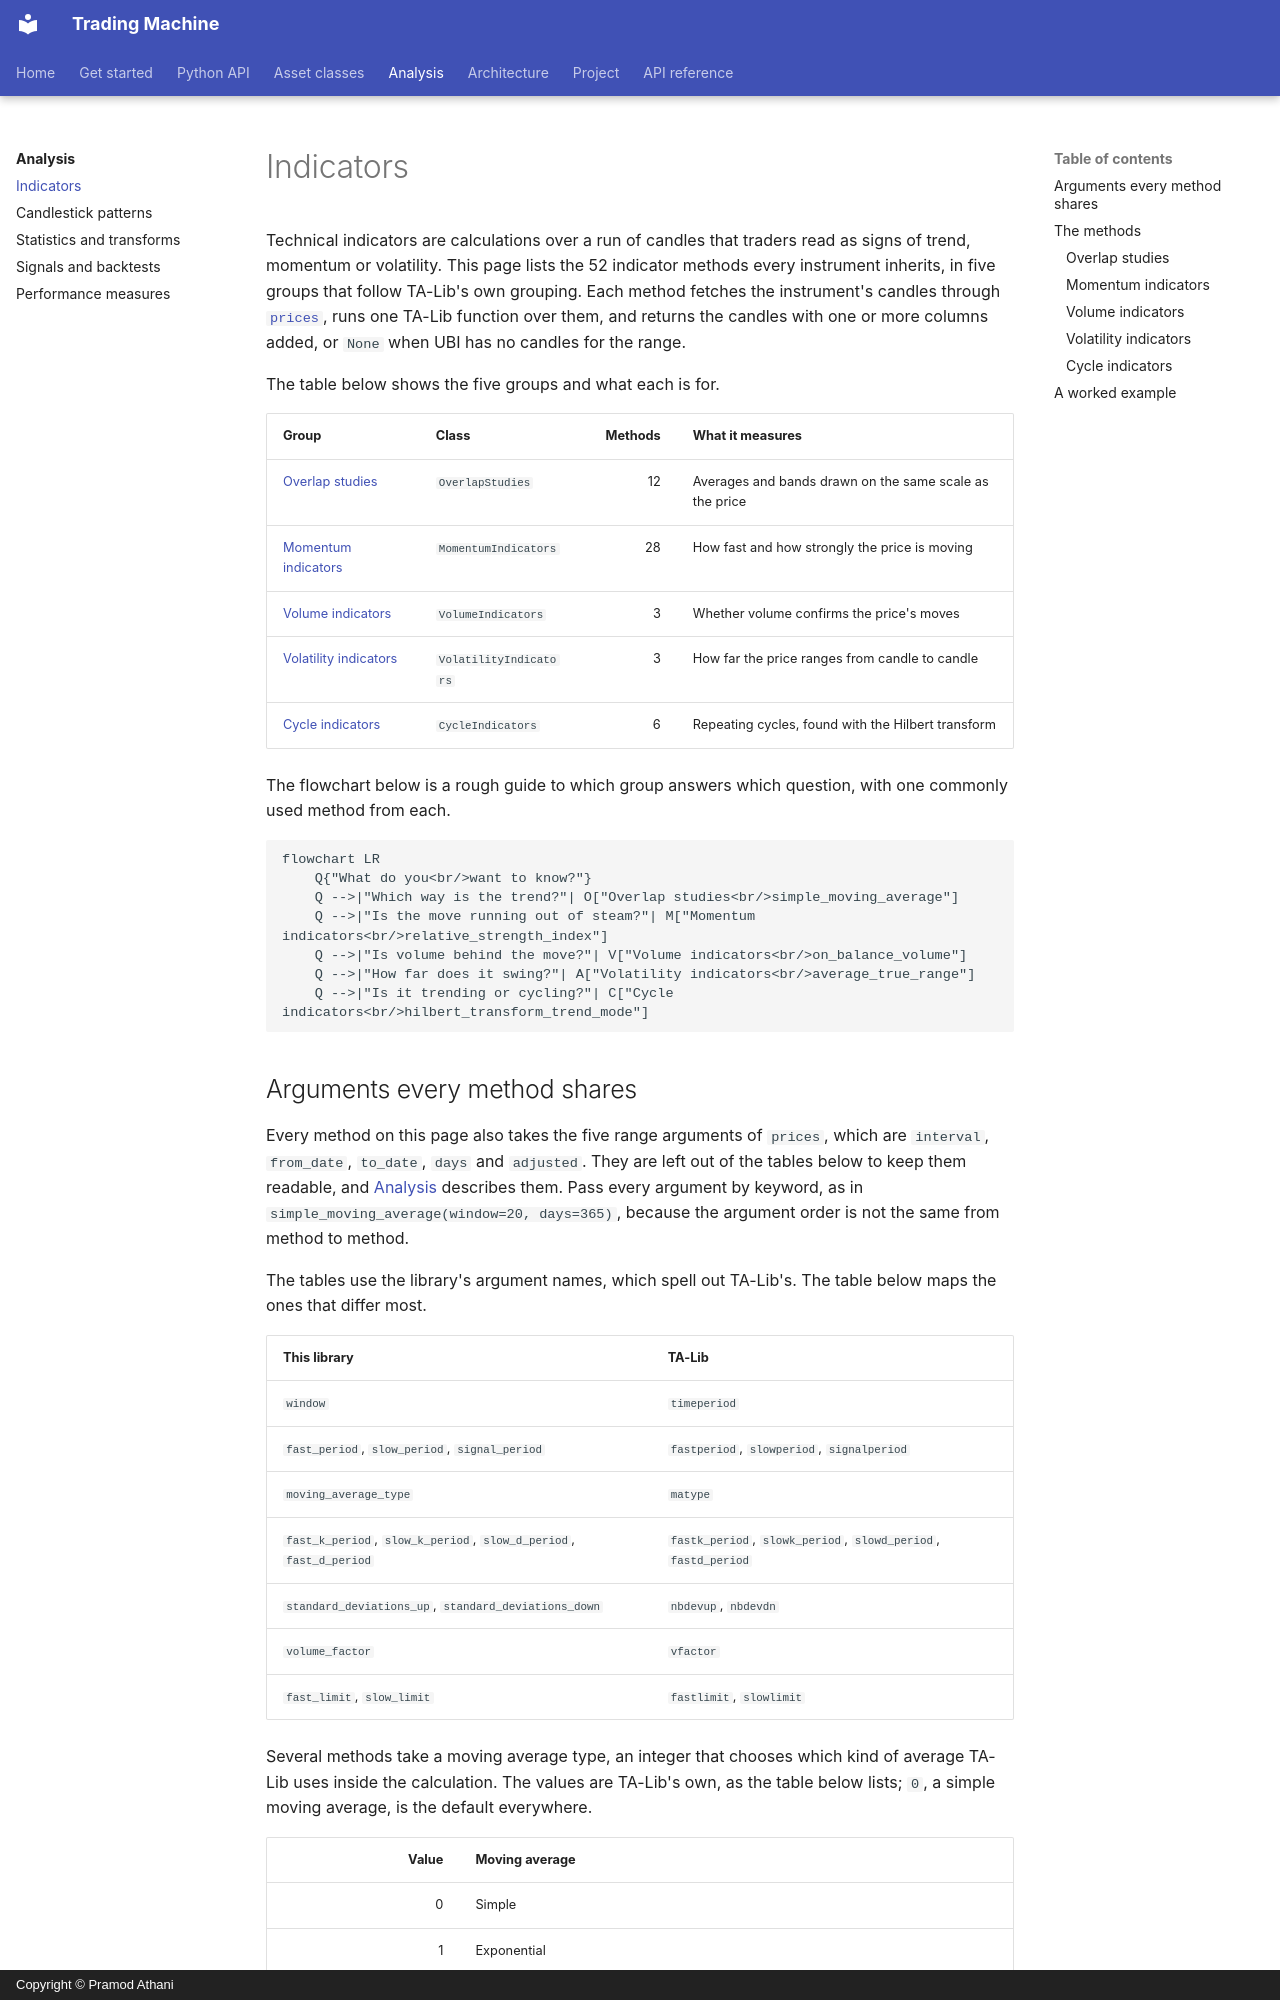

repository: pramodathani/tradingmachine · page: analysis/indicators/index.html · generator: mkdocs · copyright: Copyright © Pramod Athani

# Indicators

Technical indicators are calculations over a run of candles that traders read as signs of trend, momentum or volatility. This page lists the 52 indicator methods every instrument inherits, in five groups that follow TA-Lib's own grouping. Each method fetches the instrument's candles through [`prices`](../python-api/market-data.md#prices), runs one TA-Lib function over them, and returns the candles with one or more columns added, or `None` when UBI has no candles for the range.

The table below shows the five groups and what each is for.

| Group | Class | Methods | What it measures |
|---|---|--:|---|
| [Overlap studies](#overlap-studies) | `OverlapStudies` | 12 | Averages and bands drawn on the same scale as the price |
| [Momentum indicators](#momentum-indicators) | `MomentumIndicators` | 28 | How fast and how strongly the price is moving |
| [Volume indicators](#volume-indicators) | `VolumeIndicators` | 3 | Whether volume confirms the price's moves |
| [Volatility indicators](#volatility-indicators) | `VolatilityIndicators` | 3 | How far the price ranges from candle to candle |
| [Cycle indicators](#cycle-indicators) | `CycleIndicators` | 6 | Repeating cycles, found with the Hilbert transform |

The flowchart below is a rough guide to which group answers which question, with one commonly used method from each.

```mermaid
flowchart LR
    Q{"What do you<br/>want to know?"}
    Q -->|"Which way is the trend?"| O["Overlap studies<br/>simple_moving_average"]
    Q -->|"Is the move running out of steam?"| M["Momentum indicators<br/>relative_strength_index"]
    Q -->|"Is volume behind the move?"| V["Volume indicators<br/>on_balance_volume"]
    Q -->|"How far does it swing?"| A["Volatility indicators<br/>average_true_range"]
    Q -->|"Is it trending or cycling?"| C["Cycle indicators<br/>hilbert_transform_trend_mode"]
```
